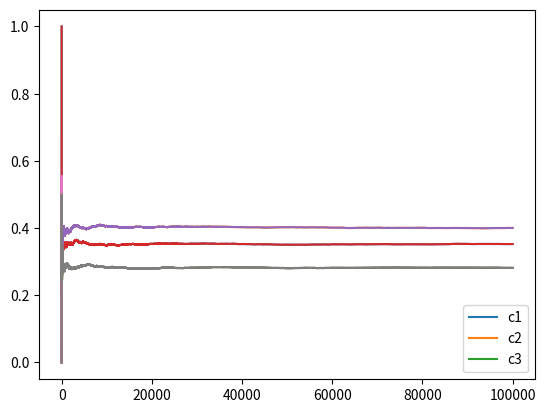

Here is the Python script that generated this plot:
import numpy as np 
import math
import matplotlib.pyplot as plt 

class Bandit:
    def __init__(self,m):
        self.m = m
        self.mean = 0
        self.N = 0
    

    def pull(self):
        if np.random.uniform(0,1) < self.m:
            return 1
        else:
            return 0

    def update(self,x):
        self.N += 1
        self.mean =  (1-1.0/self.N)*self.mean + (1/self.N)*x

def ucb(mean,n,nj):
    return mean + np.sqrt(2*np.log(n)/nj)

def run_experiment(m1,m2,m3,eps,N):
        bandits = [Bandit(m1),Bandit(m2),Bandit(m3)]
        mean_list = []
        total_plays = 0

        for j in range(len(bandits)):
            x = bandits[j].pull()
            total_plays += 1
            bandits[j].update(x)

        data = np.empty(N)
        
        for i in range(N):
            #upper_confidence_bound
            p =  np.random.uniform(0,1)
            if p < eps:
                j = np.random.choice(3)
            else:
                j = np.argmax([ucb(b.mean,total_plays,b.N) for b in bandits])           
            x = bandits[j].pull()
            total_plays += 1
            bandits[j].update(x)
            data[i] = x
        
        cumulative_average = np.cumsum(data)/(np.arange(N)+1)
        plt.plot(cumulative_average)
       # plt.plot(np.ones(N)*m1)
        #plt.plot(np.ones(N)*m2)
        #plt.plot(np.ones(N)*m3)
       # plt.xscale('log')
        plt.show()
        for b in bandits:
            mean_list.append(b.mean)
            print(b.mean)
        return cumulative_average
        print(mean_list)


if __name__ == '__main__':
    c1 = run_experiment(0.2,0.45,0.1,0.5,100000)
    c2 = run_experiment(0.2,0.45,0.1,0.25,100000)
    c3 = run_experiment(0.2,0.45,0.1,0.85,100000)
    plt.plot(range(len(c1)),c1)
    plt.plot(range(len(c2)),c2)
    plt.plot(range(len(c3)),c3)
    plt.plot(c1,c2,c3)
    plt.legend(["c1",
  "c2","c3"], loc ="lower right")
    plt.show()
    # plt.xscale('log')
    # plt.show()